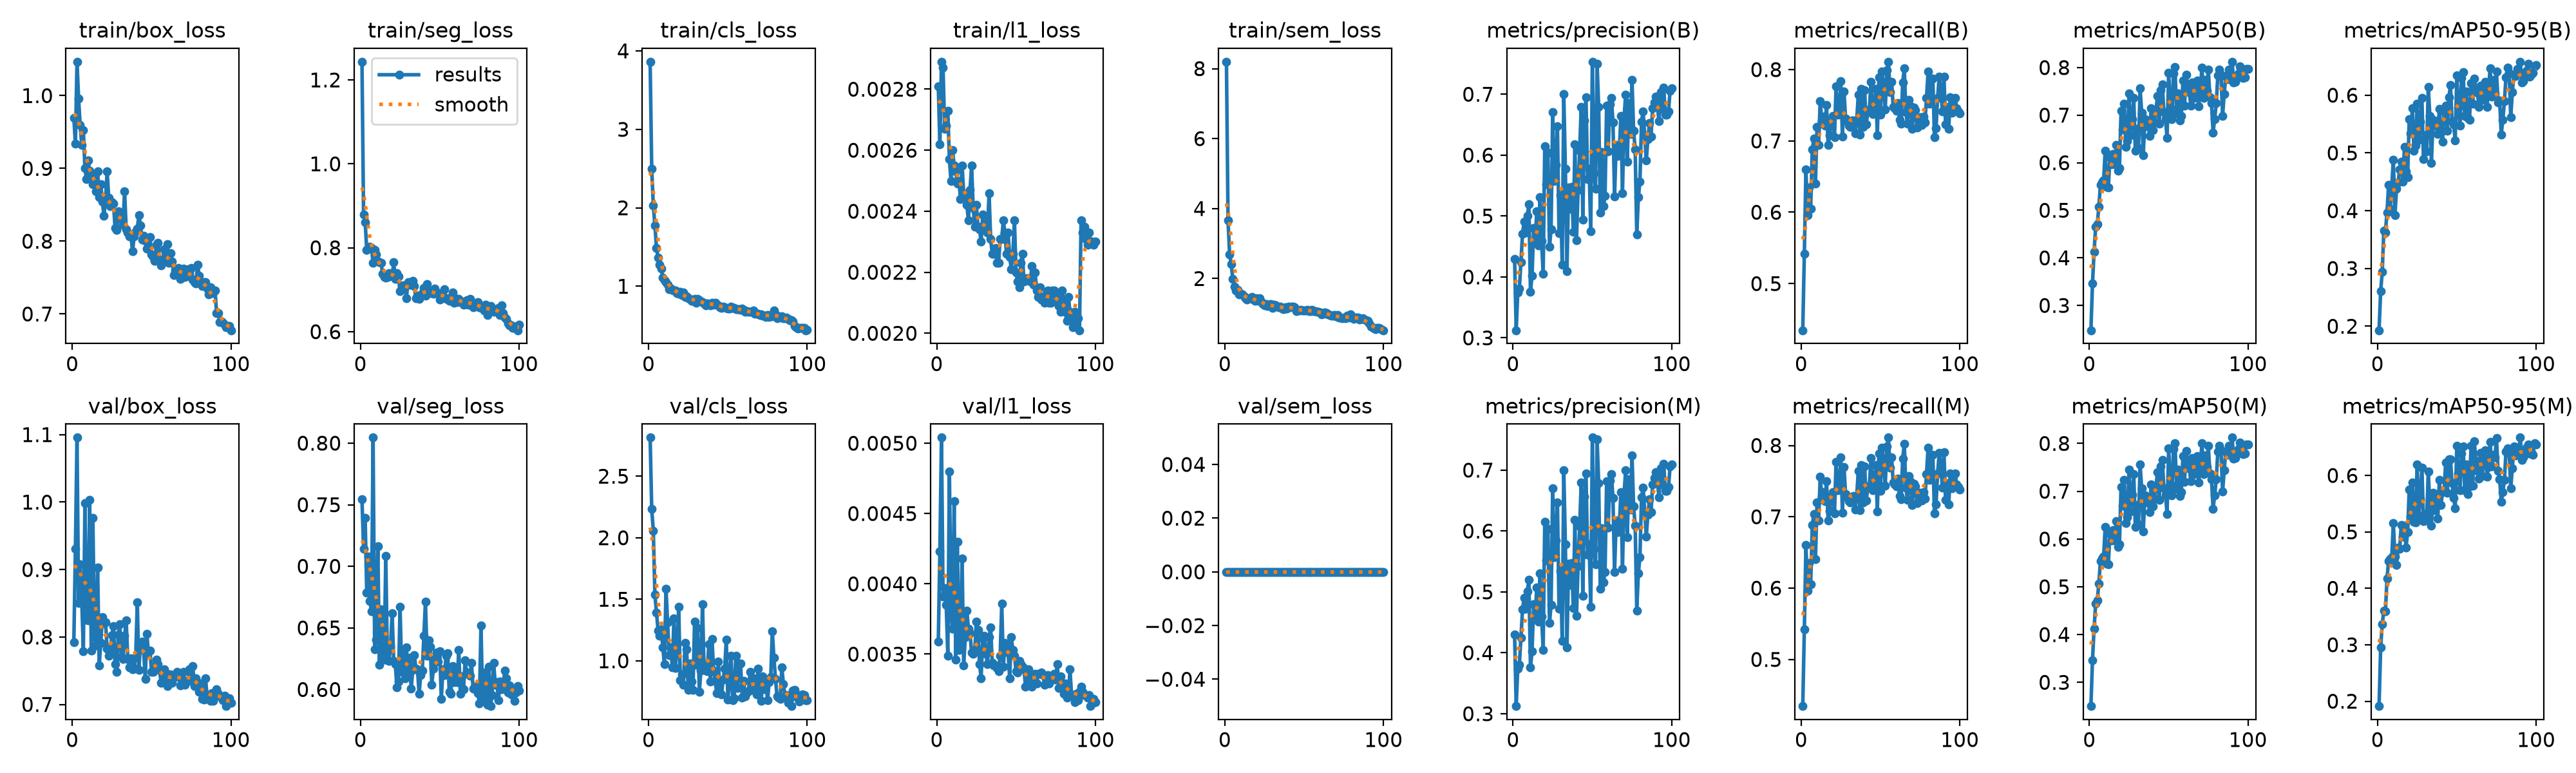

The table this chart was drawn from, first rows:
epoch, time, train/box_loss, train/seg_loss, train/cls_loss, train/l1_loss, train/sem_loss, metrics/precision(B), metrics/recall(B), metrics/mAP50(B), metrics/mAP50-95(B), metrics/precision(M), metrics/recall(M), metrics/mAP50(M), metrics/mAP50-95(M), val/box_loss, val/seg_loss, val/cls_loss, val/l1_loss, val/sem_loss, lr/pg0, lr/pg1, lr/pg2
1, 42.25, 0.9698, 1.243, 3.862, 0.00281, 8.197, 0.43, 0.4346, 0.2479, 0.1931, 0.43, 0.4346, 0.2502, 0.1913, 0.792, 0.7545, 2.814, 0.00359, 0, 0.0004132, 0.0004132, 0.0004132
2, 63.63, 0.9337, 0.8791, 2.495, 0.00262, 3.657, 0.3125, 0.5418, 0.346, 0.2605, 0.3125, 0.5418, 0.346, 0.2948, 0.9311, 0.7144, 2.233, 0.00423, 0, 0.0008217, 0.0008217, 0.0008217
3, 85.25, 1.047, 0.8616, 2.032, 0.00289, 2.692, 0.3742, 0.6605, 0.4131, 0.2938, 0.3742, 0.6605, 0.4128, 0.3362, 1.096, 0.7392, 2.058, 0.00504, 0, 0.001222, 0.001222, 0.001222
4, 106.8, 0.9961, 0.7948, 1.776, 0.00287, 2.412, 0.3807, 0.5962, 0.4649, 0.3653, 0.3807, 0.5962, 0.4649, 0.3608, 0.8505, 0.6787, 1.536, 0.00391, 0, 0.001213, 0.001213, 0.001213
5, 128.6, 0.9594, 0.7995, 1.488, 0.00267, 1.992, 0.4246, 0.6348, 0.4712, 0.3626, 0.4246, 0.6348, 0.4712, 0.3593, 0.9077, 0.708, 1.393, 0.00397, 0, 0.0012, 0.0012, 0.0012
6, 150, 0.9321, 0.8031, 1.365, 0.00268, 1.768, 0.4708, 0.605, 0.5071, 0.3971, 0.4708, 0.605, 0.5071, 0.4171, 0.8546, 0.6717, 1.247, 0.00385, 0, 0.001188, 0.001188, 0.001188
7, 171, 0.9525, 0.8001, 1.276, 0.00273, 1.651, 0.4906, 0.6883, 0.5533, 0.4445, 0.4906, 0.6883, 0.5533, 0.4486, 0.7792, 0.6635, 1.201, 0.00349, 0, 0.001176, 0.001176, 0.001176
8, 192, 0.9, 0.7635, 1.223, 0.00257, 1.674, 0.4728, 0.7035, 0.559, 0.4032, 0.4728, 0.7035, 0.559, 0.4511, 0.9984, 0.8045, 1.254, 0.0048, 0, 0.001163, 0.001163, 0.001163
9, 212.7, 0.8849, 0.7947, 1.107, 0.0025, 1.554, 0.5006, 0.6403, 0.5627, 0.4423, 0.5006, 0.6403, 0.5627, 0.4553, 0.8254, 0.6327, 1.109, 0.00377, 0, 0.001151, 0.001151, 0.001151
10, 234.3, 0.9109, 0.7834, 1.076, 0.0026, 1.557, 0.5197, 0.7199, 0.6249, 0.4882, 0.5197, 0.7199, 0.6249, 0.5155, 0.825, 0.6404, 0.971, 0.00368, 0, 0.001139, 0.001139, 0.001139
11, 256.1, 0.8967, 0.7665, 1.05, 0.00255, 1.544, 0.3759, 0.6947, 0.5491, 0.3918, 0.3759, 0.6947, 0.5491, 0.456, 1.003, 0.7164, 1.586, 0.00459, 0, 0.001126, 0.001126, 0.001126
12, 277.8, 0.8913, 0.766, 1.018, 0.00253, 1.483, 0.4021, 0.7562, 0.5475, 0.4382, 0.4021, 0.7562, 0.5475, 0.4416, 0.7802, 0.6202, 1.314, 0.00346, 0, 0.001114, 0.001114, 0.001114
13, 300.1, 0.8781, 0.7646, 0.965, 0.00249, 1.433, 0.4802, 0.7281, 0.6114, 0.4496, 0.4802, 0.7281, 0.6114, 0.4721, 0.9767, 0.6652, 1.045, 0.0043, 0, 0.001102, 0.001102, 0.001102
14, 321.8, 0.8875, 0.7385, 0.9691, 0.0025, 1.408, 0.4613, 0.7345, 0.5969, 0.4711, 0.4613, 0.7345, 0.5969, 0.47, 0.8013, 0.625, 1.107, 0.00353, 0, 0.001089, 0.001089, 0.001089
15, 342.5, 0.8683, 0.7299, 0.9569, 0.00244, 1.442, 0.5073, 0.7218, 0.6179, 0.485, 0.5073, 0.7218, 0.6179, 0.5126, 0.7871, 0.6242, 0.9458, 0.00358, 0, 0.001077, 0.001077, 0.001077
16, 363.8, 0.8962, 0.729, 0.9439, 0.00255, 1.427, 0.4515, 0.7499, 0.5963, 0.4499, 0.4515, 0.7499, 0.5963, 0.4912, 0.9034, 0.7085, 1.344, 0.00418, 0, 0.001064, 0.001064, 0.001064
17, 385.2, 0.8605, 0.7299, 0.9471, 0.00246, 1.471, 0.5309, 0.6945, 0.6369, 0.5104, 0.5309, 0.6945, 0.6369, 0.5106, 0.7576, 0.6239, 0.9436, 0.00342, 0, 0.001052, 0.001052, 0.001052
18, 406.4, 0.8785, 0.7398, 0.9137, 0.00245, 1.395, 0.4594, 0.7081, 0.5832, 0.4678, 0.4594, 0.7081, 0.5832, 0.4724, 0.7916, 0.6231, 1.13, 0.00362, 0, 0.00104, 0.00104, 0.00104
19, 428, 0.8542, 0.7364, 0.9033, 0.00242, 1.357, 0.4052, 0.7293, 0.5889, 0.458, 0.4052, 0.7293, 0.5889, 0.4997, 0.8291, 0.6351, 1.439, 0.00381, 0, 0.001027, 0.001027, 0.001027
20, 451, 0.8345, 0.7316, 0.9259, 0.00237, 1.431, 0.6149, 0.7347, 0.7092, 0.5584, 0.6149, 0.7347, 0.7092, 0.5744, 0.8197, 0.662, 0.8443, 0.00368, 0, 0.001015, 0.001015, 0.001015
21, 472.7, 0.8584, 0.7653, 0.8913, 0.00247, 1.366, 0.5518, 0.7052, 0.6695, 0.5337, 0.5518, 0.7052, 0.6695, 0.5273, 0.8223, 0.6232, 0.8894, 0.00365, 0, 0.001002, 0.001002, 0.001002
22, 35.17, 0.8957, 0.7258, 0.9177, 0.00255, 1.441, 0.6038, 0.7766, 0.724, 0.5774, 0.6038, 0.7766, 0.724, 0.5878, 0.7824, 0.6206, 0.8063, 0.00351, 0, 0.0009901, 0.0009901, 0.0009901
23, 55.02, 0.8594, 0.7397, 0.8621, 0.00241, 1.319, 0.4492, 0.7369, 0.6331, 0.5036, 0.4492, 0.7369, 0.6331, 0.5174, 0.7722, 0.6018, 1.144, 0.0035, 0, 0.0009778, 0.0009778, 0.0009778
24, 75.9, 0.8482, 0.7318, 0.873, 0.00235, 1.275, 0.4783, 0.7392, 0.6456, 0.5132, 0.4783, 0.7392, 0.6456, 0.5171, 0.7799, 0.6063, 1.095, 0.00353, 0, 0.0009654, 0.0009654, 0.0009654
25, 96.01, 0.8533, 0.697, 0.8462, 0.00242, 1.23, 0.6703, 0.7833, 0.7453, 0.5852, 0.6703, 0.7833, 0.7453, 0.6196, 0.8032, 0.6672, 0.7636, 0.00373, 0, 0.000953, 0.000953, 0.000953
26, 116.6, 0.8514, 0.7083, 0.8405, 0.00235, 1.279, 0.5571, 0.706, 0.658, 0.5224, 0.5571, 0.706, 0.658, 0.5297, 0.8158, 0.6145, 0.9782, 0.00367, 0, 0.0009406, 0.0009406, 0.0009406
27, 143.7, 0.8182, 0.711, 0.8113, 0.00234, 1.218, 0.5844, 0.7695, 0.6921, 0.5541, 0.5844, 0.7695, 0.6921, 0.5577, 0.7596, 0.6288, 0.8336, 0.00343, 0, 0.0009283, 0.0009283, 0.0009283
28, 172.8, 0.8151, 0.7081, 0.8167, 0.0023, 1.212, 0.6472, 0.7315, 0.7357, 0.5948, 0.6472, 0.7315, 0.7357, 0.6138, 0.7483, 0.6092, 0.7644, 0.00333, 0, 0.0009159, 0.0009159, 0.0009159
29, 202.4, 0.8412, 0.6796, 0.8407, 0.00239, 1.274, 0.4724, 0.7282, 0.6247, 0.4888, 0.4724, 0.7282, 0.6247, 0.5194, 0.8035, 0.6341, 1.317, 0.00361, 0, 0.0009035, 0.0009035, 0.0009035
30, 228.1, 0.8315, 0.7183, 0.7923, 0.00235, 1.16, 0.5345, 0.7219, 0.6711, 0.5304, 0.5345, 0.7219, 0.6711, 0.5312, 0.8187, 0.6122, 0.9674, 0.00363, 0, 0.0008911, 0.0008911, 0.0008911
31, 252.6, 0.8317, 0.7121, 0.8364, 0.00237, 1.251, 0.4195, 0.7199, 0.6312, 0.5025, 0.4195, 0.7199, 0.6312, 0.5202, 0.7701, 0.6257, 1.267, 0.0035, 0, 0.0008787, 0.0008787, 0.0008787
32, 276, 0.8227, 0.7124, 0.8196, 0.00233, 1.237, 0.7001, 0.7283, 0.7566, 0.6144, 0.7001, 0.7283, 0.7566, 0.6072, 0.7676, 0.6006, 0.7473, 0.00343, 0, 0.0008664, 0.0008664, 0.0008664
33, 300.9, 0.869, 0.7204, 0.8041, 0.00246, 1.204, 0.5777, 0.7288, 0.7056, 0.5643, 0.5777, 0.7288, 0.7056, 0.5474, 0.8018, 0.6159, 0.9212, 0.00362, 0, 0.000854, 0.000854, 0.000854
34, 323.9, 0.8164, 0.7085, 0.7965, 0.00231, 1.185, 0.4093, 0.7105, 0.616, 0.4825, 0.4093, 0.7105, 0.616, 0.5116, 0.8249, 0.6279, 1.462, 0.00369, 0, 0.0008416, 0.0008416, 0.0008416
35, 346.2, 0.812, 0.6795, 0.7842, 0.00226, 1.198, 0.5466, 0.7287, 0.6911, 0.5573, 0.5466, 0.7287, 0.6911, 0.5688, 0.7678, 0.6171, 0.9234, 0.00344, 0, 0.0008293, 0.0008293, 0.0008293
36, 370.2, 0.8064, 0.6865, 0.7591, 0.00226, 1.142, 0.5118, 0.7644, 0.6765, 0.5478, 0.5118, 0.7644, 0.6765, 0.5384, 0.755, 0.6165, 0.9754, 0.00342, 0, 0.0008169, 0.0008169, 0.0008169
37, 390.7, 0.8081, 0.6776, 0.7792, 0.00228, 1.128, 0.5478, 0.7092, 0.6874, 0.5547, 0.5478, 0.7092, 0.6874, 0.5671, 0.7682, 0.5965, 0.9165, 0.00342, 0, 0.0008045, 0.0008045, 0.0008045
38, 411.3, 0.7859, 0.6877, 0.7751, 0.00223, 1.184, 0.4736, 0.7727, 0.6561, 0.5328, 0.4736, 0.7727, 0.6561, 0.5239, 0.7519, 0.6117, 1.136, 0.0034, 0, 0.0007921, 0.0007921, 0.0007921
39, 439.9, 0.8063, 0.6922, 0.7532, 0.00223, 1.133, 0.6182, 0.72, 0.7149, 0.5769, 0.6182, 0.72, 0.7149, 0.592, 0.7545, 0.6154, 0.8338, 0.00338, 0, 0.0007797, 0.0007797, 0.0007797
40, 464, 0.8139, 0.7039, 0.7927, 0.00231, 1.197, 0.4604, 0.7711, 0.6688, 0.5347, 0.4604, 0.7711, 0.6688, 0.5481, 0.7704, 0.6434, 1.178, 0.00349, 0, 0.0007674, 0.0007674, 0.0007674
41, 484.2, 0.8169, 0.686, 0.7662, 0.00231, 1.173, 0.5422, 0.7232, 0.6844, 0.5197, 0.5422, 0.7232, 0.6844, 0.5702, 0.8517, 0.6713, 0.9212, 0.00386, 0, 0.000755, 0.000755, 0.000755
42, 504.6, 0.836, 0.7133, 0.7902, 0.00237, 1.205, 0.6076, 0.7409, 0.7103, 0.572, 0.6076, 0.7409, 0.7103, 0.5731, 0.7513, 0.6276, 0.8342, 0.00341, 0, 0.0007426, 0.0007426, 0.0007426
43, 525.2, 0.8217, 0.6952, 0.7631, 0.00233, 1.192, 0.6793, 0.7437, 0.74, 0.5819, 0.6793, 0.7437, 0.74, 0.6233, 0.7895, 0.6397, 0.7384, 0.00358, 0, 0.0007302, 0.0007302, 0.0007302
44, 545.4, 0.8025, 0.6968, 0.7551, 0.00226, 1.171, 0.4938, 0.7829, 0.6825, 0.5389, 0.4938, 0.7829, 0.6825, 0.5691, 0.7928, 0.6347, 0.9931, 0.00357, 0, 0.0007179, 0.0007179, 0.0007179
45, 566, 0.8078, 0.6912, 0.7354, 0.00233, 1.066, 0.6565, 0.7376, 0.7525, 0.5962, 0.6565, 0.7376, 0.7525, 0.6291, 0.7804, 0.604, 0.7383, 0.00351, 0, 0.0007055, 0.0007055, 0.0007055
46, 594.4, 0.8005, 0.6904, 0.7267, 0.00225, 1.111, 0.6946, 0.74, 0.7652, 0.6171, 0.6946, 0.74, 0.7652, 0.6285, 0.7379, 0.6167, 0.7279, 0.00333, 0, 0.0006931, 0.0006931, 0.0006931
47, 616.1, 0.7895, 0.7021, 0.74, 0.00221, 1.086, 0.5607, 0.7729, 0.706, 0.5556, 0.5607, 0.7729, 0.706, 0.5866, 0.8047, 0.6253, 0.8488, 0.00362, 0, 0.0006808, 0.0006808, 0.0006808
48, 637.1, 0.8041, 0.694, 0.7297, 0.00226, 1.099, 0.5781, 0.7078, 0.6924, 0.5494, 0.5781, 0.7078, 0.6924, 0.5601, 0.7773, 0.6301, 0.9374, 0.00353, 0, 0.0006684, 0.0006684, 0.0006684
49, 664.8, 0.806, 0.6913, 0.7243, 0.00237, 1.08, 0.4754, 0.7891, 0.6526, 0.5219, 0.4754, 0.7891, 0.6526, 0.5421, 0.7796, 0.6227, 1.174, 0.00349, 0, 0.000656, 0.000656, 0.000656
50, 693, 0.7816, 0.6761, 0.7196, 0.0022, 1.09, 0.7534, 0.7366, 0.7892, 0.6346, 0.7534, 0.7366, 0.7892, 0.653, 0.7483, 0.6312, 0.685, 0.00338, 0, 0.0006436, 0.0006436, 0.0006436
51, 713.7, 0.7786, 0.6873, 0.7151, 0.00217, 1.086, 0.5706, 0.7972, 0.7153, 0.5782, 0.5706, 0.7972, 0.7153, 0.6031, 0.7485, 0.5925, 0.8338, 0.00337, 0, 0.0006312, 0.0006312, 0.0006312
52, 733.8, 0.7729, 0.6814, 0.7396, 0.00215, 1.112, 0.5449, 0.7753, 0.6918, 0.5469, 0.5449, 0.7753, 0.6918, 0.5742, 0.7569, 0.6163, 1.039, 0.00345, 0, 0.0006189, 0.0006189, 0.0006189
53, 754.1, 0.7954, 0.7006, 0.725, 0.00223, 1.073, 0.7501, 0.744, 0.788, 0.6303, 0.7501, 0.744, 0.788, 0.6387, 0.7666, 0.6116, 0.6805, 0.00343, 0, 0.0006065, 0.0006065, 0.0006065
54, 776.4, 0.7977, 0.6784, 0.7249, 0.00226, 1.066, 0.6788, 0.799, 0.8005, 0.6397, 0.6788, 0.799, 0.8005, 0.652, 0.7601, 0.6276, 0.6966, 0.00341, 0, 0.0005941, 0.0005941, 0.0005941
55, 803.7, 0.7744, 0.6801, 0.7109, 0.00217, 1.096, 0.5054, 0.811, 0.7042, 0.5642, 0.5054, 0.811, 0.7042, 0.5733, 0.7516, 0.6297, 1.041, 0.00339, 0, 0.0005818, 0.0005818, 0.0005818
56, 829.5, 0.7668, 0.6734, 0.7092, 0.00218, 1.072, 0.605, 0.7686, 0.7454, 0.6066, 0.605, 0.7686, 0.7454, 0.6192, 0.7324, 0.5984, 0.7787, 0.00327, 0, 0.0005694, 0.0005694, 0.0005694
57, 851.4, 0.7741, 0.6798, 0.7073, 0.00218, 1.062, 0.516, 0.7833, 0.6894, 0.5608, 0.516, 0.7833, 0.6894, 0.5672, 0.7335, 0.5966, 0.9777, 0.00328, 0, 0.000557, 0.000557, 0.000557
58, 872.4, 0.7891, 0.6929, 0.7021, 0.00218, 1.054, 0.5327, 0.7477, 0.6984, 0.5578, 0.5327, 0.7477, 0.6984, 0.5803, 0.7524, 0.6189, 0.9779, 0.00339, 0, 0.0005446, 0.0005446, 0.0005446
59, 892.4, 0.7774, 0.6692, 0.7138, 0.00217, 1.056, 0.6813, 0.7458, 0.7731, 0.621, 0.6813, 0.7458, 0.7731, 0.653, 0.7462, 0.606, 0.7028, 0.00335, 0, 0.0005322, 0.0005322, 0.0005322
60, 918.2, 0.7957, 0.6789, 0.6995, 0.00222, 1.037, 0.6059, 0.7425, 0.7201, 0.5855, 0.6059, 0.7425, 0.7201, 0.5816, 0.7277, 0.6167, 0.8393, 0.00327, 0, 0.0005199, 0.0005199, 0.0005199
... 40 more rows
